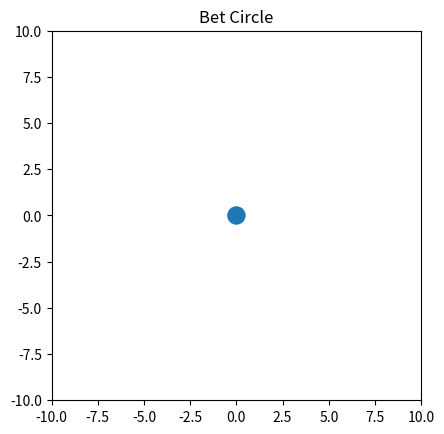

Recreate this plot in Python.
from matplotlib import pyplot as plt
from matplotlib import animation


def create_circle():
    """Creates a circle"""
    circle = plt.Circle((0, 0), .5)
    return circle


def update_radius(i, circle):
    circle.radius = i * .5
    return circle


def create_animation():
    """Make a growing circle. This is pretty cool."""
    fig = plt.gcf()
    ax = plt.axes(xlim=(-10, 10), ylim=(-10, 10))
    ax.set_aspect('equal')
    circle = create_circle()
    ax.add_patch(circle)
    anim = animation.FuncAnimation(fig, update_radius, fargs=(circle,), frames=30, interval=75)
    plt.title('Bet Circle')
    plt.show()


if __name__ == '__main__':
    create_animation()
